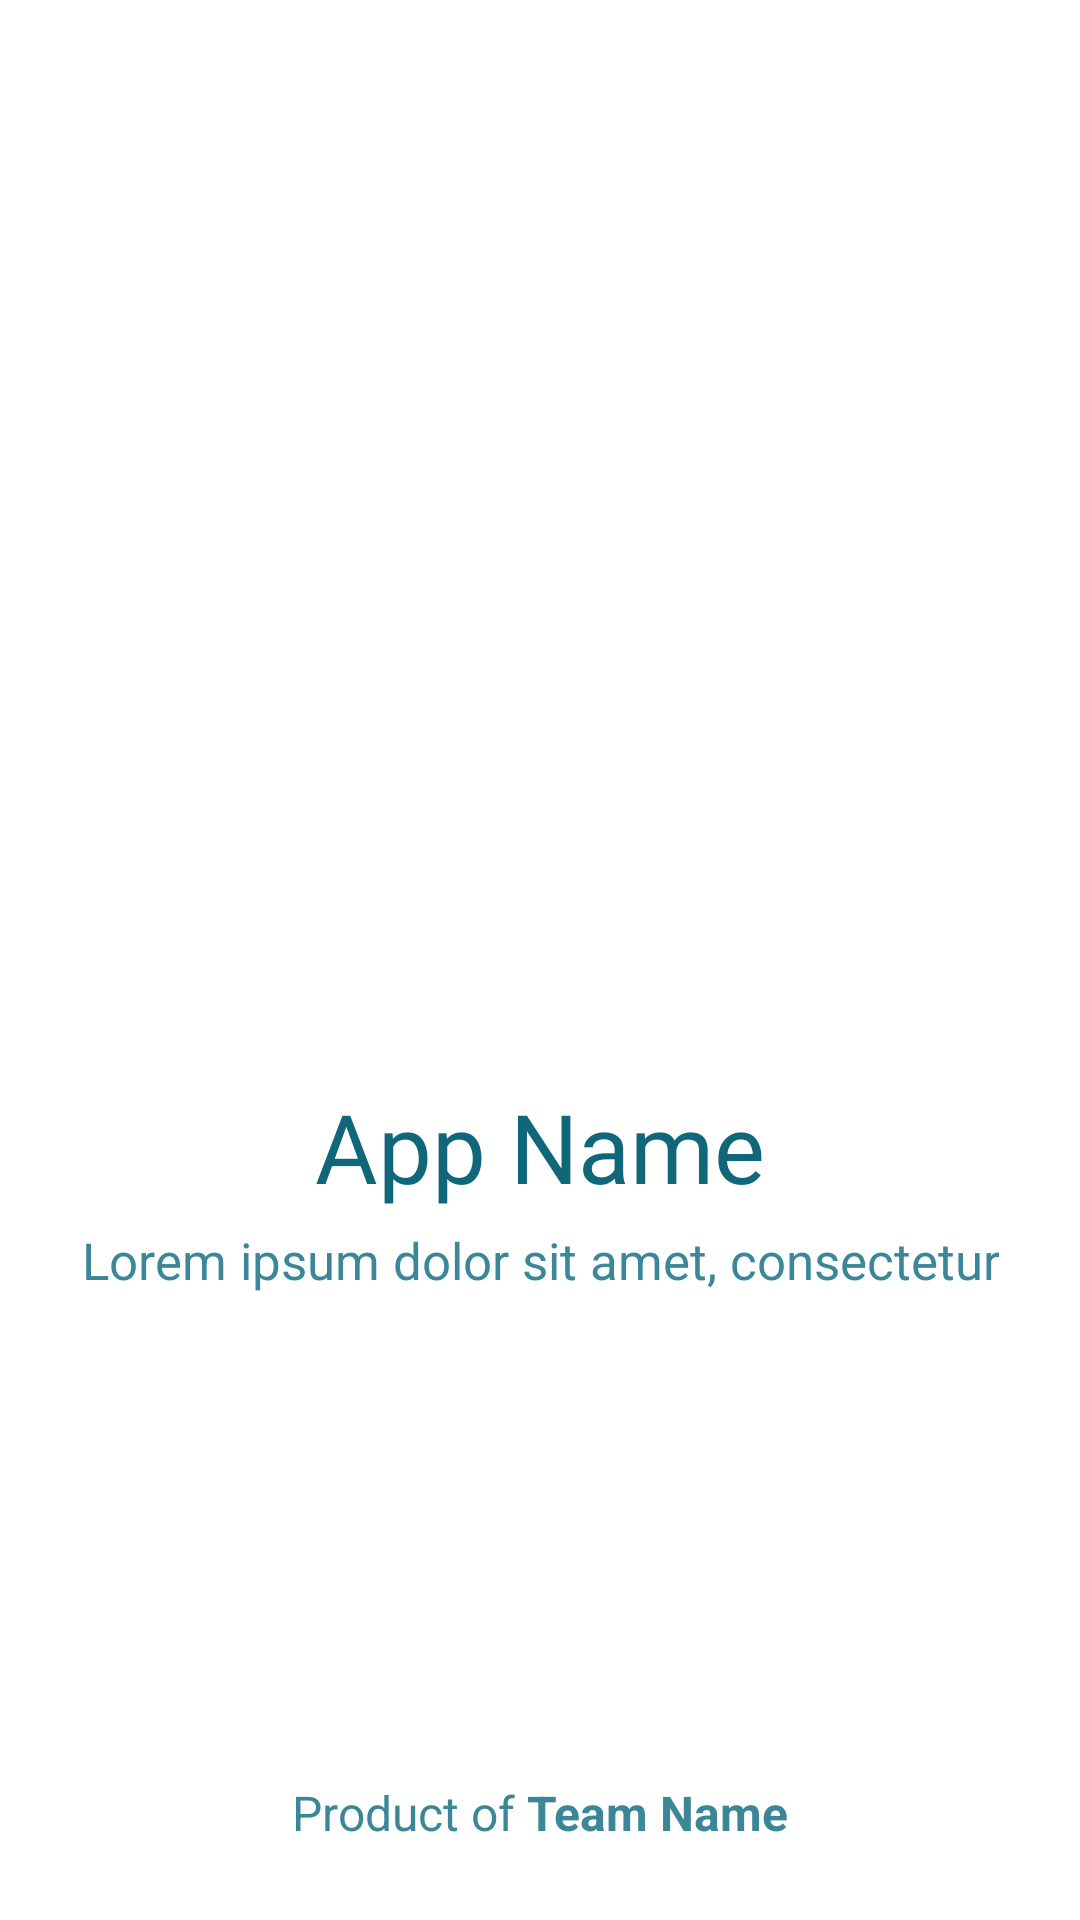

Reconstruct the res/layout file that produces this screen, plus the resources it refers to.
<!-- AndroidManifest.xml: application theme Theme.LayoutDevelopmentGerasimov -->
<!-- res/layout/activity_main.xml -->
<?xml version="1.0" encoding="utf-8"?>
<androidx.constraintlayout.widget.ConstraintLayout xmlns:android="http://schemas.android.com/apk/res/android"
    xmlns:app="http://schemas.android.com/apk/res-auto"
    xmlns:tools="http://schemas.android.com/tools"
    android:layout_width="match_parent"
    android:layout_height="match_parent"
    tools:context=".MainActivity">

    <androidx.constraintlayout.widget.ConstraintLayout
        android:id="@+id/constraintLayout"
        android:layout_width="wrap_content"
        android:layout_height="wrap_content"
        app:layout_constraintBottom_toBottomOf="parent"
        app:layout_constraintEnd_toEndOf="parent"
        app:layout_constraintStart_toStartOf="parent"
        app:layout_constraintTop_toTopOf="parent">

        <ImageView
            android:id="@+id/imageView"

            android:layout_width="142dp"
            android:layout_height="142dp"
            android:onClick="onClickGO"

            app:layout_constraintEnd_toEndOf="parent"
            app:layout_constraintStart_toStartOf="parent"
            app:layout_constraintTop_toTopOf="parent"
            app:srcCompat="@drawable/gallery" />

        <TextView
            android:id="@+id/idAppName"
            android:layout_width="wrap_content"
            android:layout_height="wrap_content"
            android:layout_marginTop="10dp"
            android:layout_marginBottom="5dp"
            android:fontFamily="@font/sf2"
            android:textColor="#10677A"
            android:onClick="onClickGO"
            android:text="@string/appname"
            android:textAlignment="center"

            android:textSize="32sp"
            app:layout_constraintBottom_toTopOf="@+id/idLorem"
            app:layout_constraintEnd_toEndOf="parent"
            app:layout_constraintStart_toStartOf="parent"
            app:layout_constraintTop_toBottomOf="@+id/imageView" />

        <TextView
            android:id="@+id/idLorem"
            android:layout_width="wrap_content"
            android:layout_height="wrap_content"
            android:layout_marginTop="25dp"
            android:text="@string/lorem"
            android:textAlignment="center"
            android:textColor="#3C8797"
            android:textSize="17sp"
            app:layout_constraintBottom_toBottomOf="parent"
            app:layout_constraintEnd_toEndOf="parent"
            app:layout_constraintStart_toStartOf="parent"
          />

    </androidx.constraintlayout.widget.ConstraintLayout>

    <TextView
        android:id="@+id/idProduct"
        android:layout_width="wrap_content"
        android:layout_height="wrap_content"
        android:layout_marginBottom="25dp"
        android:text="@string/product"
        android:textAlignment="center"
        android:textColor="#3C8797"
        android:textSize="16sp"
        app:layout_constraintBottom_toBottomOf="parent"
        app:layout_constraintEnd_toEndOf="parent"
        app:layout_constraintStart_toStartOf="parent" />

</androidx.constraintlayout.widget.ConstraintLayout>
<!-- resources referenced by this layout -->
<resources>
  <string name="appname">App Name</string>
  <string name="lorem">Lorem ipsum dolor sit amet, consectetur</string>
  <string name="product">Product of <b>Team Name</b></string>
  <style name="Theme.LayoutDevelopmentGerasimov" parent="Theme.MaterialComponents.DayNight.NoActionBar">
          
          <item name="colorPrimary">@color/purple_500</item>
          <item name="colorPrimaryVariant">@color/purple_700</item>
          <item name="colorOnPrimary">@color/white</item>
          
          <item name="colorSecondary">@color/teal_200</item>
          <item name="colorSecondaryVariant">@color/teal_700</item>
          <item name="colorOnSecondary">@color/black</item>
          
          <item name="android:statusBarColor">?attr/colorPrimaryVariant</item>
          
      </style>
  <!-- not gathered from this repository: default colours our renderer supplied (Android Studio template values) -->
  <color name="purple_500">#FF6200EE</color>
  <color name="purple_700">#FF3700B3</color>
  <color name="teal_200">#FF03DAC5</color>
  <color name="teal_700">#FF018786</color>
  <color name="black">#FF000000</color>
  <color name="white">#FFFFFFFF</color>
</resources>
